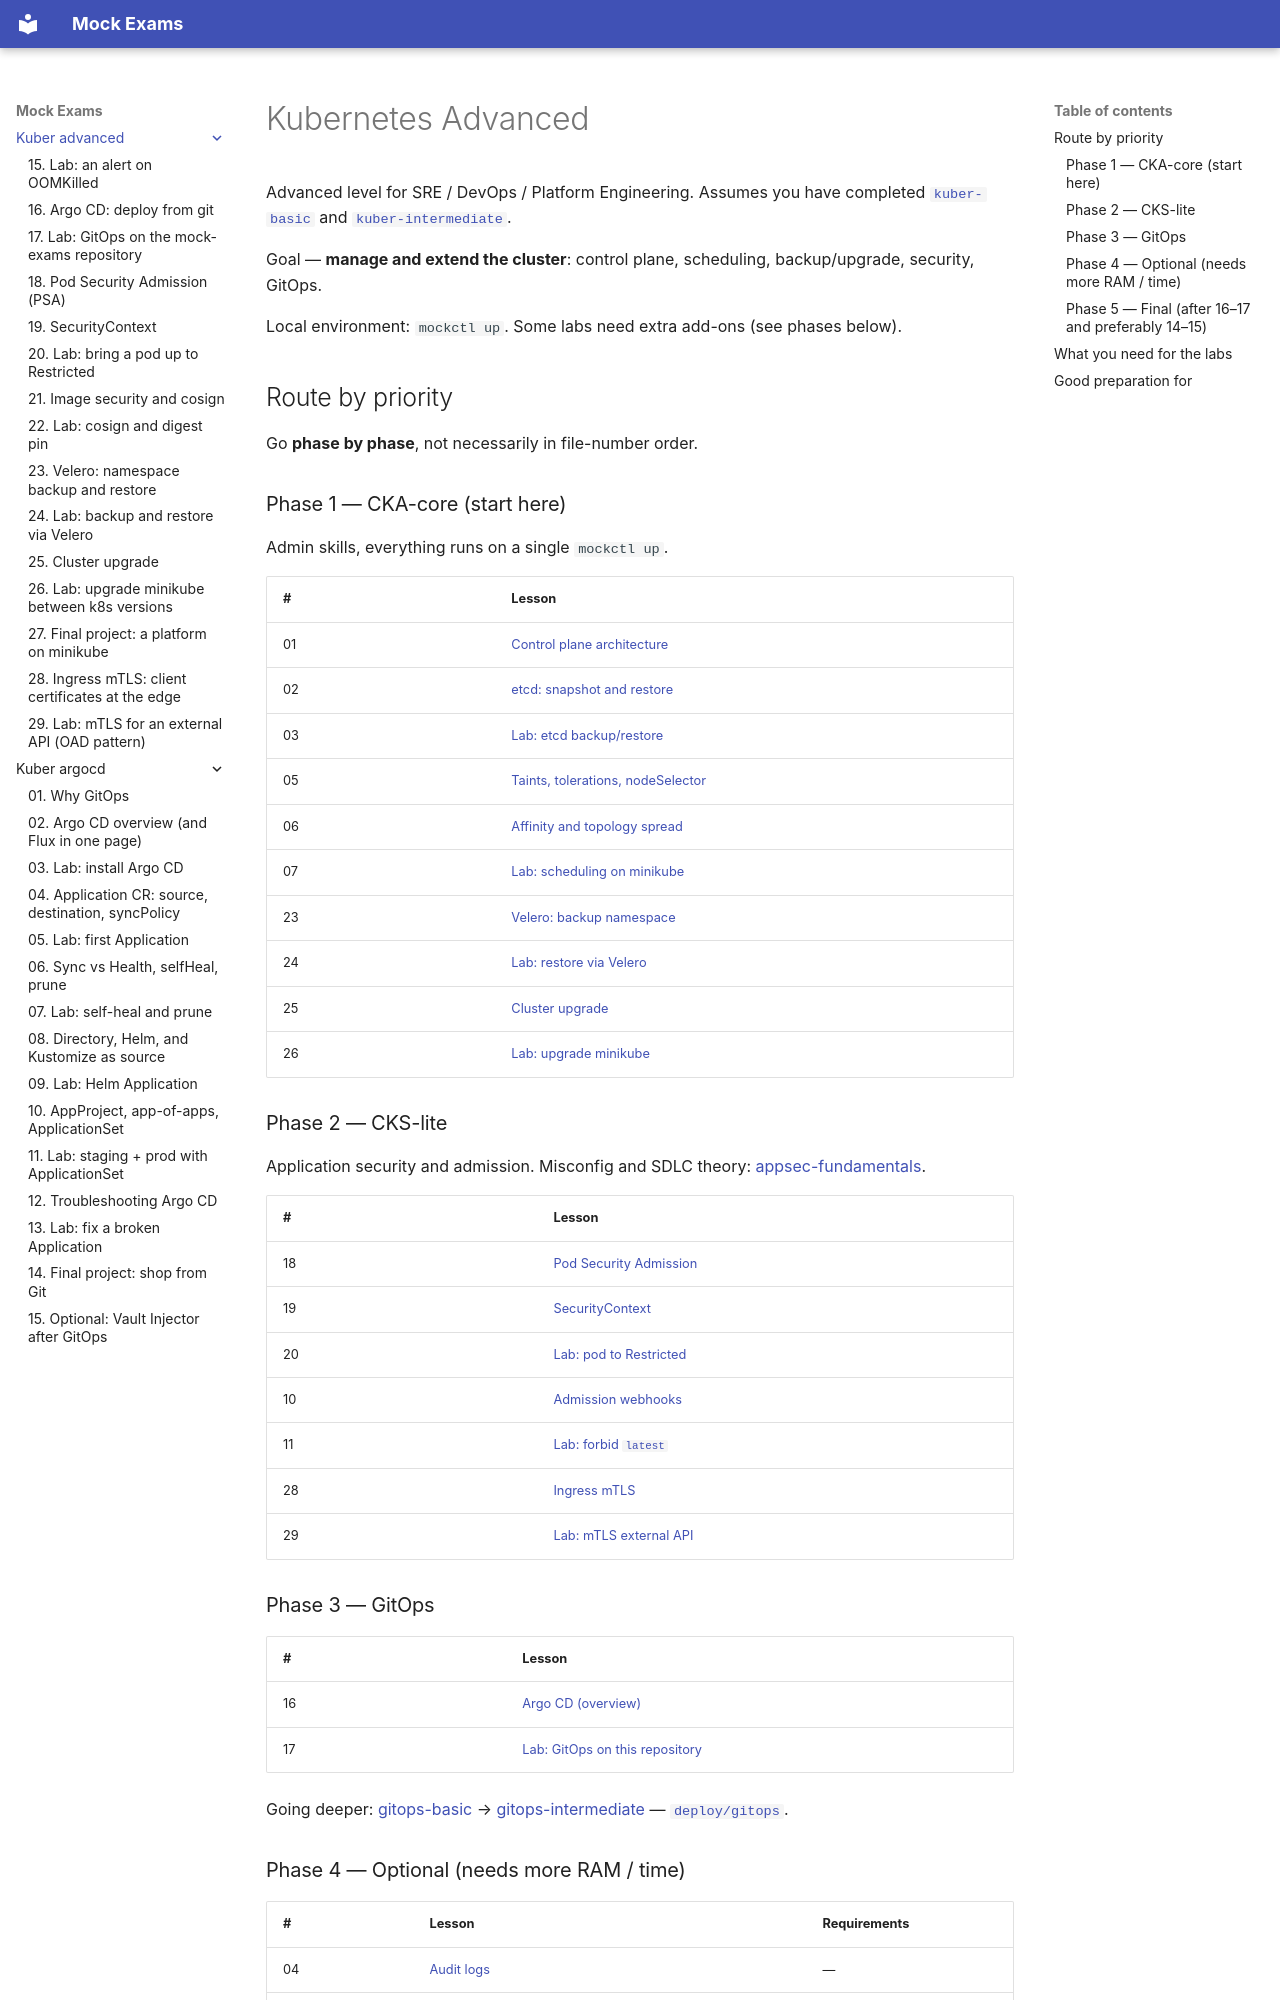

repository: FedorArbuzov/mock-exams · page: kuber-advanced/index.html · generator: mkdocs

# Kubernetes Advanced

Advanced level for SRE / DevOps / Platform Engineering. Assumes you have completed [`kuber-basic`](../kuber-basic/README.md) and [`kuber-intermediate`](../kuber-intermediate/README.md).

Goal — **manage and extend the cluster**: control plane, scheduling, backup/upgrade, security, GitOps.

Local environment: `mockctl up`. Some labs need extra add-ons (see phases below).

## Route by priority

Go **phase by phase**, not necessarily in file-number order.

### Phase 1 — CKA-core (start here)

Admin skills, everything runs on a single `mockctl up`.

| # | Lesson |
|---|---|
| 01 | [Control plane architecture](01-control-plane.md) |
| 02 | [etcd: snapshot and restore](02-etcd.md) |
| 03 | [Lab: etcd backup/restore](03-lab-etcd.md) |
| 05 | [Taints, tolerations, nodeSelector](05-scheduling-taints.md) |
| 06 | [Affinity and topology spread](06-scheduling-affinity.md) |
| 07 | [Lab: scheduling on minikube](07-lab-scheduling.md) |
| 23 | [Velero: backup namespace](23-velero.md) |
| 24 | [Lab: restore via Velero](24-lab-velero.md) |
| 25 | [Cluster upgrade](25-cluster-upgrade.md) |
| 26 | [Lab: upgrade minikube](26-lab-cluster-upgrade.md) |

### Phase 2 — CKS-lite

Application security and admission. Misconfig and SDLC theory: [appsec-fundamentals](../appsec-fundamentals/README.md).

| # | Lesson |
|---|---|
| 18 | [Pod Security Admission](18-pod-security.md) |
| 19 | [SecurityContext](19-securitycontext.md) |
| 20 | [Lab: pod to Restricted](20-lab-pod-security.md) |
| 10 | [Admission webhooks](10-admission-webhooks.md) |
| 11 | [Lab: forbid `latest`](11-lab-validating-webhook.md) |
| 28 | [Ingress mTLS](28-ingress-mtls.md) |
| 29 | [Lab: mTLS external API](29-lab-ingress-mtls.md) |

### Phase 3 — GitOps

| # | Lesson |
|---|---|
| 16 | [Argo CD (overview)](16-argocd.md) |
| 17 | [Lab: GitOps on this repository](17-lab-argocd.md) |

Going deeper: [gitops-basic](../gitops-basic/README.md) → [gitops-intermediate](../gitops-intermediate/README.md) — [`deploy/gitops`](../../deploy/gitops/README.md).
